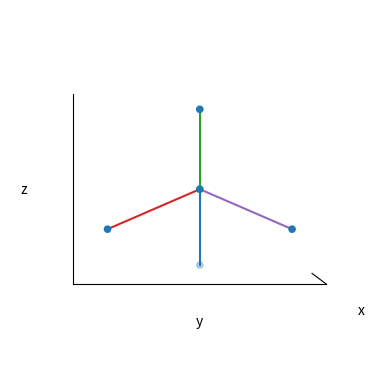

This chart was generated by the following Python code:
import numpy as np

# Plotting
import matplotlib.pyplot as plt
from mpl_toolkits.mplot3d import Axes3D

class SkeletalTurbineModel:
    def __init__(self, c=(0,0), h=1, omega=0, r=1, phi=0, b=1):
        # Init
        self.c = c          # (x,y) location of turbine tower base
        self.h = h          # Height of turbine tower
        self.omega = omega  # Heading of turbine relative to drone coordinate system
        self.r = r          # Length of turbine nacelle
        self.phi = phi      # Rotation angle of turbine blades
        self.b = b          # Length of turbine blades
        self.initiate_point_model()
        self.update_point_model()
        self.update_line_model()

    def initiate_point_model(self):
        # Initiate the default point model
        # Default model: x is straight ahead, y is left/right and z is up and down
        self.default_point_model = np.array(([0,0,0], 
                                     [0,0,1], 
                                     [1,0,1], 
                                     [1, 0, 2],
                                     [1, 0, 2],
                                     [1, 0 ,2]))

    def update_point_model(self):
        # Updates the current point model based on default model
        self.point_model = np.zeros((6,3))
        pc = np.append(np.array(self.c), 0)
        self.point_model[0] = pc + self.default_point_model[0]      # Turbine base
        Mh = np.diag((1,1,self.h))
        self.point_model[1] = pc + Mh @ self.default_point_model[1] # Top of turbine tower
        Mr = np.diag((self.r,1,1))
        R_omega = self.get_rotation_matrix(axis='z', angle=self.omega)
        self.point_model[2] = pc + R_omega @ Mr @ Mh @ self.default_point_model[2]    # Turbine hub (centre of blades)
        # Turbine blade tips
        Mb = np.diag((1,1,self.b))
        for i in range(3):
            phi = self.phi + i*2/3*np.pi
            R_phi = self.get_rotation_matrix(axis='x', angle=phi)
            self.point_model[i+3] = pc + R_omega @ Mr @ (R_phi @ Mb @ (self.default_point_model[i+3] - self.default_point_model[1]) + Mh @ self.default_point_model[1])

    def update_line_model(self):
        # Updates the line model based on point model
        # (line, end points, xyz)
        self.line_model = np.zeros((5,2,3))
        for i in range(3):
            self.line_model[i] = self.point_model[i:i+2]
        # Blades are different
        self.line_model[3,0] = self.point_model[2]
        self.line_model[3,1] = self.point_model[4]
        self.line_model[4,0] = self.point_model[2]
        self.line_model[4,1] = self.point_model[5]

    def get_rotation_matrix(self, axis, angle):
        # Directory containing indicies for cos, sin, -sin, cos
        indicies = {'x' : [[1,1], [2,1], [1,2], [2,2]],
                    'y' : [[0,0], [0,2], [2,0], [2,2]],
                    'z' : [[0,0], [1,0], [0,1], [1,1]]}
        if axis not in indicies.keys():
            print('Tried to get rotation matrix for axis: {}'.format(axis))
        R = np.diag((1,1,1)).astype('float32')
        inds = indicies.get(axis)
        R[inds[0][0], inds[0][1]] = np.cos(angle)
        R[inds[1][0], inds[1][1]] = np.sin(angle)
        R[inds[2][0], inds[2][1]] = -np.sin(angle)
        R[inds[3][0], inds[3][1]] = np.cos(angle)
        return R

    def plot_model(self):
        fig = plt.figure()
        ax = fig.add_subplot(111, projection='3d')
        ax.set_xlabel("x"); ax.set_ylabel("y"); ax.set_zlabel("z")
        ax.view_init(elev=0, azim=0)
        #ax.grid(False)
        # Hide axes ticks
        ax.set_xticks([])
        ax.set_yticks([])
        ax.set_zticks([])
        # make the panes transparent
        ax.xaxis.set_pane_color((1.0, 1.0, 1.0, 0.0))
        ax.yaxis.set_pane_color((1.0, 1.0, 1.0, 0.0))
        ax.zaxis.set_pane_color((1.0, 1.0, 1.0, 0.0))
        ax.scatter(self.point_model[:,0], self.point_model[:,1], self.point_model[:,2])
        for line in self.line_model:
            ax.plot(line[:,0], line[:,1], line[:,2])
        set_axes_equal(ax)
        plt.show()

    def dist_between_points(self, p1, p2):
        print(np.sqrt((p2[0]-p1[0])*(p2[0]-p1[0]) + (p2[1]-p1[1])*(p2[1]-p1[1]) + (p2[2]-p1[2])*(p2[2]-p1[2])))
        

def set_axes_equal(ax):
    '''Make axes of 3D plot have equal scale so that spheres appear as spheres,
    cubes as cubes, etc..  This is one possible solution to Matplotlib's
    ax.set_aspect('equal') and ax.axis('equal') not working for 3D.

    Input
      ax: a matplotlib axis, e.g., as output from plt.gca().
    '''

    x_limits = ax.get_xlim3d()
    y_limits = ax.get_ylim3d()
    z_limits = ax.get_zlim3d()

    x_range = abs(x_limits[1] - x_limits[0])
    x_middle = np.mean(x_limits)
    y_range = abs(y_limits[1] - y_limits[0])
    y_middle = np.mean(y_limits)
    z_range = abs(z_limits[1] - z_limits[0])
    z_middle = np.mean(z_limits)

    # The plot bounding box is a sphere in the sense of the infinity
    # norm, hence I call half the max range the plot radius.
    plot_radius = 0.5*max([x_range, y_range, z_range])

    ax.set_xlim3d([x_middle - plot_radius, x_middle + plot_radius])
    ax.set_ylim3d([y_middle - plot_radius, y_middle + plot_radius])
    ax.set_zlim3d([z_middle - plot_radius, z_middle + plot_radius])
        

def main():
    # Main
    stm = SkeletalTurbineModel()
    stm.plot_model()
    #stm.dist_between_points(stm.point_model[2],stm.point_model[3])

if __name__ == "__main__":
    main()
